Photos from the image-classification dataset "dataset-augmented" in the GitHub repository niklasxiao/DataLabTrash. Its 7 classes are: biological waste, cardboard, glass, metal, paper, plastic, trash.

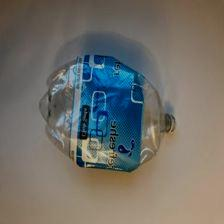
Label: plastic

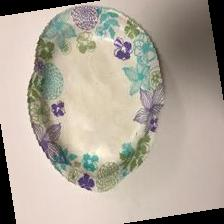
Label: paper

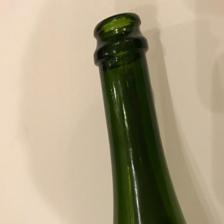
Label: glass

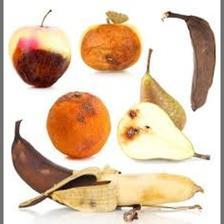
Label: biological waste

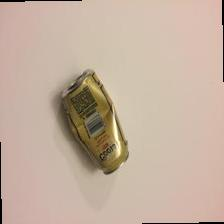
Label: metal

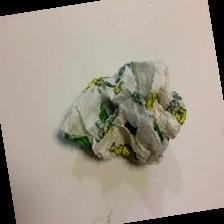
Label: trash
